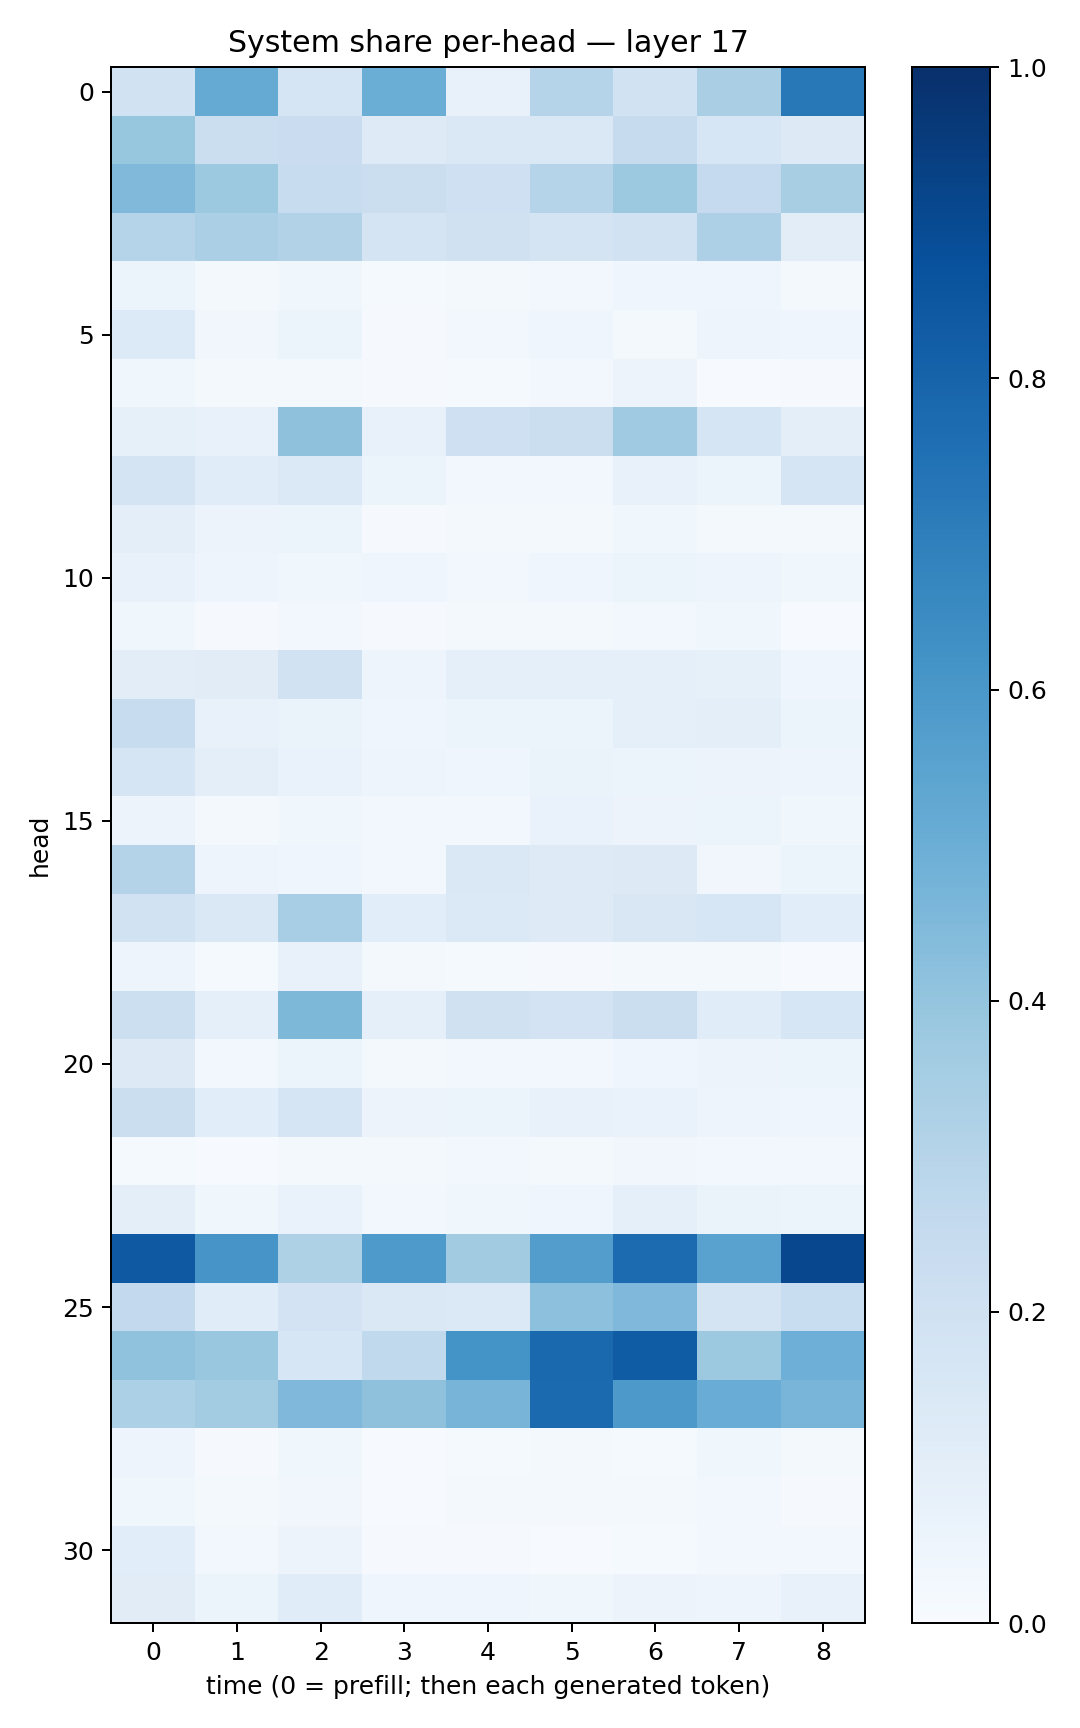

The file beside this chart, header and first rows:
0.19374713, 0.5172607, 0.1681532, 0.501321, 0.07629457, 0.30129236, 0.19208966, 0.3368598, 0.7224172
0.3936, 0.2241, 0.23, 0.1232, 0.1464, 0.1476, 0.2432, 0.1611, 0.1296
0.448, 0.3786, 0.2361, 0.2221, 0.2067, 0.3033, 0.3774, 0.2509, 0.3416
0.2977, 0.3328, 0.3089, 0.1728, 0.1959, 0.172, 0.1931, 0.3262, 0.1022
0.06146, 0.01817, 0.03712, 0.01546, 0.02243, 0.02424, 0.03999, 0.04656, 0.02298
0.1337, 0.03282, 0.05294, 0.01151, 0.03045, 0.04002, 0.02139, 0.04914, 0.04186
0.03905, 0.01685, 0.02039, 0.009585, 0.01524, 0.02416, 0.05606, 0.006302, 0.008471
0.08447, 0.07556, 0.414, 0.07677, 0.2108, 0.221, 0.3702, 0.1701, 0.09908
0.1753, 0.1167, 0.1387, 0.05335, 0.0279, 0.02756, 0.07671, 0.06058, 0.171
0.1009, 0.05685, 0.05899, 0.009757, 0.02127, 0.01655, 0.03622, 0.02293, 0.02
0.07296, 0.04825, 0.03826, 0.03923, 0.03015, 0.04404, 0.05354, 0.04942, 0.03778
0.03852, 0.008904, 0.02482, 0.008805, 0.01578, 0.01932, 0.03065, 0.03593, 0.00477
0.1049, 0.1129, 0.1923, 0.04768, 0.08801, 0.0875, 0.08983, 0.08479, 0.04605
0.2418, 0.07306, 0.06476, 0.03943, 0.06227, 0.05862, 0.09331, 0.09708, 0.06033
0.1678, 0.0987, 0.06664, 0.04694, 0.04095, 0.06297, 0.06171, 0.05567, 0.04919
0.0563, 0.02, 0.03637, 0.02822, 0.02714, 0.06729, 0.05847, 0.06019, 0.03733
0.3073, 0.04914, 0.04604, 0.02883, 0.1413, 0.1241, 0.1291, 0.03321, 0.05344
0.1886, 0.1482, 0.347, 0.1086, 0.1389, 0.1215, 0.1494, 0.1565, 0.1084
0.04739, 0.01522, 0.07209, 0.01857, 0.01217, 0.009049, 0.02097, 0.01902, 0.005501
0.2164, 0.0919, 0.4554, 0.08919, 0.1955, 0.1812, 0.2264, 0.1151, 0.1612
0.1259, 0.02458, 0.05332, 0.01909, 0.02601, 0.02603, 0.04104, 0.05626, 0.05138
0.2208, 0.1063, 0.1685, 0.0555, 0.05347, 0.07097, 0.06995, 0.04923, 0.04136
0.01311, 0.006893, 0.01819, 0.01864, 0.02783, 0.01686, 0.03439, 0.02848, 0.02607
0.09773, 0.03895, 0.06941, 0.02637, 0.03545, 0.04149, 0.08824, 0.06284, 0.05425
0.8421, 0.6068, 0.3216, 0.5897, 0.3603, 0.5713, 0.7729, 0.5542, 0.9067
0.2609, 0.1145, 0.1833, 0.1479, 0.1368, 0.4161, 0.4518, 0.1776, 0.2338
0.4093, 0.3844, 0.1605, 0.2633, 0.6156, 0.7807, 0.8319, 0.3754, 0.4945
0.3296, 0.3579, 0.4515, 0.4136, 0.4713, 0.7769, 0.5925, 0.5075, 0.4681
0.04799, 0.01053, 0.03757, 0.006029, 0.01393, 0.01823, 0.0137, 0.03675, 0.02225
0.03793, 0.01889, 0.03183, 0.005846, 0.01763, 0.02262, 0.01712, 0.02963, 0.01055
0.1067, 0.03015, 0.05483, 0.01042, 0.01075, 0.006844, 0.0152, 0.03011, 0.02743
0.1109, 0.05183, 0.1144, 0.04418, 0.04533, 0.03765, 0.05644, 0.05045, 0.0771
